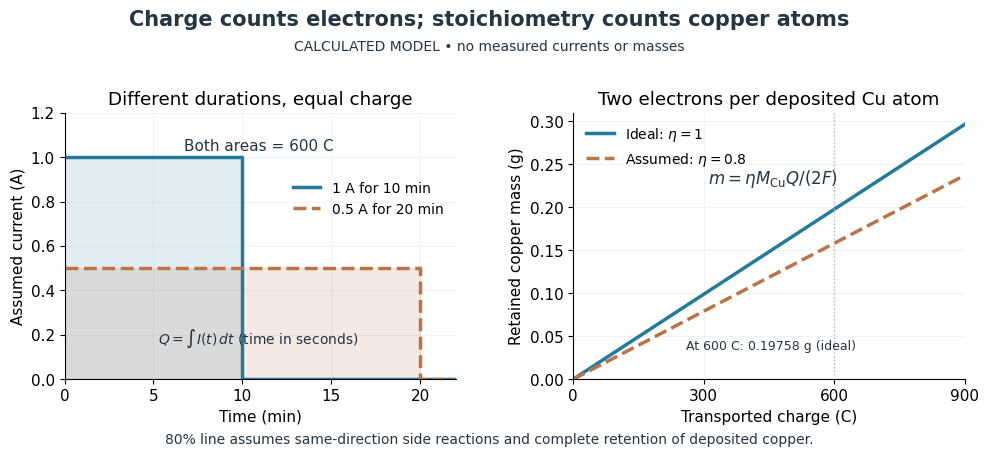

The matplotlib source for this figure: (Note: this script raises an exception after producing the figure.)
"""Calculated current-area and copper-mass models, never experimental data.

Tested with Python 3.14.4, numpy 2.3.5, matplotlib 3.10.7.
Writes its PNG basename to CWD; run from _media with MPLBACKEND=Agg.
"""
from pathlib import Path
import numpy as np
import matplotlib.pyplot as plt

F = 96485.3321233100184  # N_A e; displayed precision is rounded.
M_CU = 63.546  # g/mol, conventional value used in the KIT teaching practical.
Z = 2
Q_EQUAL = 600.0
assert 1.0 * 10 * 60 == 0.5 * 20 * 60 == Q_EQUAL
assert abs(M_CU * Q_EQUAL / (Z * F) - .19758236387305083) < 1e-14

plt.rcParams.update({"font.family": "DejaVu Sans", "font.size": 11})
fig, (left, right) = plt.subplots(1, 2, figsize=(10, 4.8), dpi=120, facecolor="white")
blue, copper, ink = "#237b9b", "#bb7447", "#243544"
fig.suptitle("Charge counts electrons; stoichiometry counts copper atoms", fontsize=15, weight="bold", color=ink, y=.96)
fig.text(.5, .875, "CALCULATED MODEL • no measured currents or masses", ha="center", color=ink, fontsize=10)

left.fill_between([0, 10], 0, 1, color=blue, alpha=.13)
left.fill_between([0, 20], 0, .5, color=copper, alpha=.15)
left.plot([0, 10, 10, 22], [1, 1, 0, 0], color=blue, lw=2.5, label="1 A for 10 min")
left.plot([0, 20, 20, 22], [.5, .5, 0, 0], color=copper, lw=2.5, ls="--", label="0.5 A for 20 min")
left.set(xlim=(0, 22), ylim=(0, 1.2), xlabel="Time (min)", ylabel="Assumed current (A)", title="Different durations, equal charge")
left.text(10.9, 1.03, "Both areas = 600 C", ha="center", color=ink)
left.text(10.9, .16, r"$Q=\int I(t)\,dt$ (time in seconds)", ha="center", color=ink, fontsize=10)
left.legend(loc="upper right", bbox_to_anchor=(1, .79), fontsize=10, frameon=False)
left.set_xticks([0, 5, 10, 15, 20])

q = np.linspace(0, 900, 301)
m_ideal = M_CU * q / (Z * F)
right.plot(q, m_ideal, color=blue, lw=2.5, label=r"Ideal: $\eta=1$")
right.plot(q, .8 * m_ideal, color=copper, lw=2.5, ls="--", label=r"Assumed: $\eta=0.8$")
right.axvline(Q_EQUAL, color="#aeb9c2", lw=1, ls=":")
right.text(460, .228, r"$m=\eta M_{\mathrm{Cu}}Q/(2F)$", ha="center", color=ink, fontsize=12)
right.text(260, .035, "At 600 C: 0.19758 g (ideal)", color=ink, fontsize=9)
right.set(xlim=(0, 900), ylim=(0, .31), xlabel="Transported charge (C)", ylabel="Retained copper mass (g)", title="Two electrons per deposited Cu atom")
right.legend(loc="upper left", fontsize=10, frameon=False)
right.set_xticks([0, 300, 600, 900])
for ax in (left, right):
    ax.spines[["top", "right"]].set_visible(False)
    ax.grid(alpha=.15)
fig.text(.5, .055, "80% line assumes same-direction side reactions and complete retention of deposited copper.", ha="center", fontsize=10, color=ink)
fig.subplots_adjust(left=.075, right=.975, bottom=.19, top=.745, wspace=.3)
fig.savefig(Path(__file__).with_suffix(".png").name, facecolor="white", transparent=False)
plt.close(fig)
